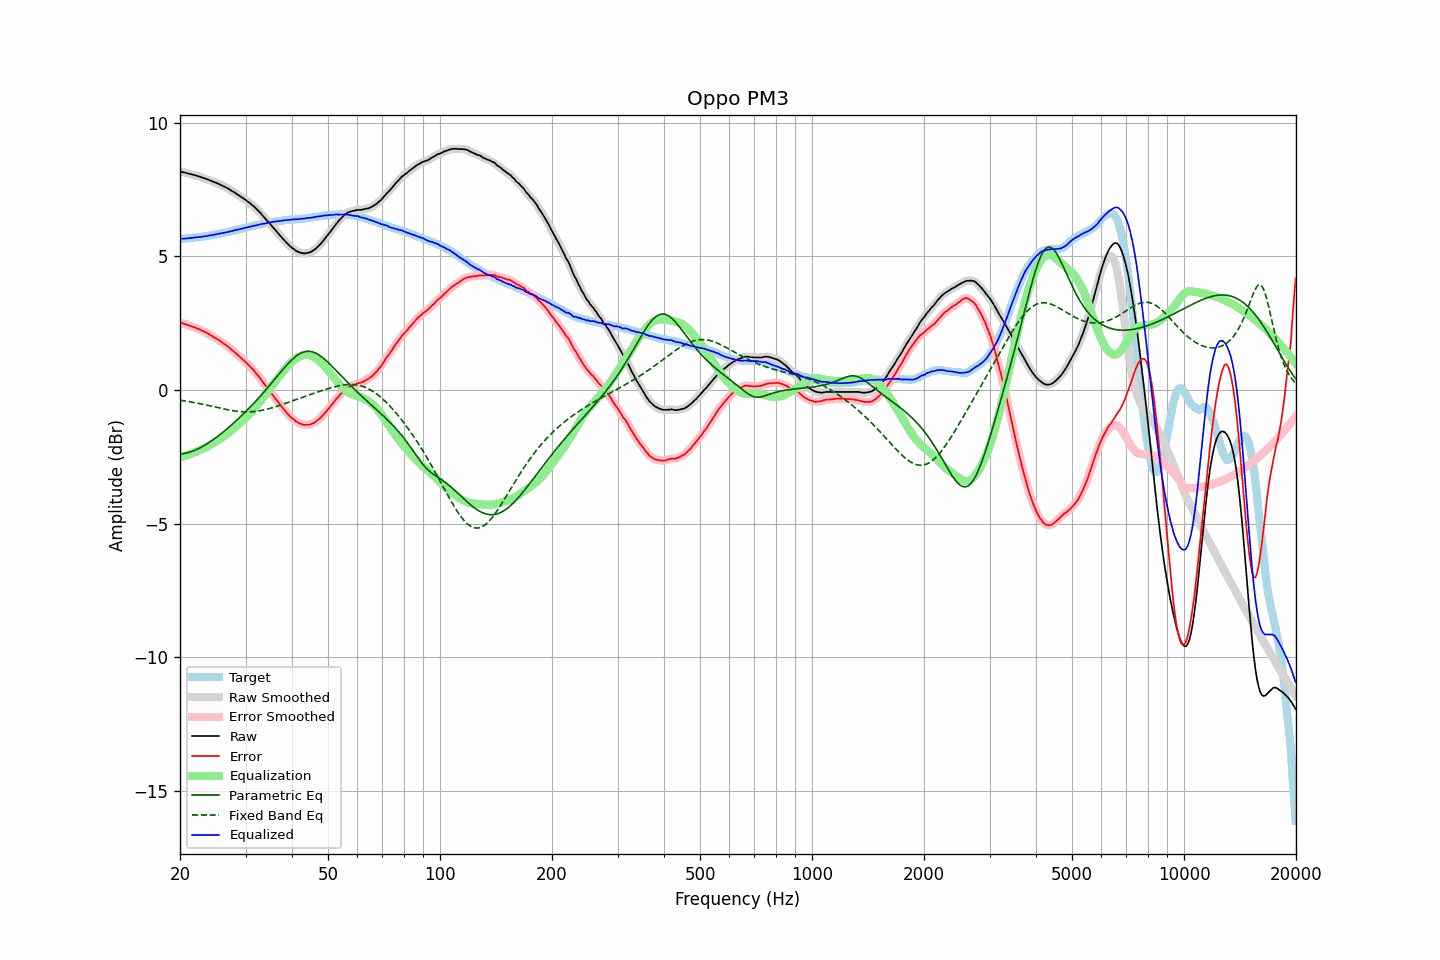

Source data for this figure (header and first rows):
frequency, raw, error, smoothed, error_smoothed, equalization, parametric_eq, fixed_band_eq, equalized_raw, equalized_smoothed, target
20.00, 8.17, 2.53, 8.18, 2.53, -2.53, -2.40, -0.38, 5.65, 5.65, 5.65
20.20, 8.16, 2.52, 8.16, 2.51, -2.51, -2.40, -0.39, 5.66, 5.65, 5.65
20.40, 8.14, 2.49, 8.15, 2.49, -2.49, -2.39, -0.40, 5.66, 5.66, 5.66
20.61, 8.13, 2.47, 8.13, 2.47, -2.47, -2.38, -0.41, 5.67, 5.66, 5.67
20.81, 8.11, 2.45, 8.12, 2.44, -2.45, -2.36, -0.42, 5.67, 5.67, 5.67
21.02, 8.10, 2.43, 8.10, 2.43, -2.43, -2.35, -0.43, 5.68, 5.67, 5.68
21.23, 8.08, 2.41, 8.09, 2.40, -2.41, -2.33, -0.44, 5.68, 5.68, 5.68
21.44, 8.07, 2.39, 8.07, 2.38, -2.38, -2.31, -0.45, 5.69, 5.69, 5.69
21.66, 8.05, 2.36, 8.06, 2.36, -2.36, -2.29, -0.46, 5.69, 5.69, 5.70
21.87, 8.04, 2.35, 8.04, 2.34, -2.34, -2.27, -0.47, 5.70, 5.70, 5.70
22.09, 8.02, 2.32, 8.02, 2.32, -2.32, -2.24, -0.49, 5.71, 5.71, 5.71
22.31, 8.00, 2.29, 8.01, 2.29, -2.29, -2.21, -0.50, 5.71, 5.71, 5.72
22.54, 7.98, 2.27, 7.98, 2.26, -2.27, -2.18, -0.51, 5.72, 5.72, 5.72
22.76, 7.96, 2.24, 7.96, 2.24, -2.24, -2.15, -0.52, 5.73, 5.73, 5.73
22.99, 7.94, 2.21, 7.94, 2.21, -2.21, -2.12, -0.53, 5.73, 5.73, 5.74
23.22, 7.92, 2.18, 7.92, 2.18, -2.18, -2.08, -0.55, 5.74, 5.74, 5.75
23.45, 7.90, 2.15, 7.91, 2.15, -2.15, -2.05, -0.56, 5.75, 5.76, 5.76
23.69, 7.88, 2.12, 7.88, 2.12, -2.12, -2.01, -0.57, 5.77, 5.77, 5.76
23.92, 7.86, 2.09, 7.86, 2.09, -2.08, -1.97, -0.59, 5.78, 5.78, 5.77
24.16, 7.83, 2.05, 7.84, 2.05, -2.05, -1.93, -0.60, 5.78, 5.79, 5.78
24.40, 7.81, 2.02, 7.81, 2.02, -2.02, -1.89, -0.61, 5.80, 5.80, 5.79
24.65, 7.78, 1.97, 7.79, 1.98, -1.98, -1.85, -0.63, 5.80, 5.81, 5.81
24.89, 7.76, 1.94, 7.76, 1.94, -1.94, -1.80, -0.64, 5.82, 5.82, 5.82
25.14, 7.73, 1.90, 7.74, 1.90, -1.91, -1.76, -0.65, 5.83, 5.83, 5.83
25.39, 7.71, 1.87, 7.71, 1.87, -1.87, -1.71, -0.67, 5.85, 5.84, 5.84
25.65, 7.68, 1.83, 7.68, 1.83, -1.83, -1.66, -0.68, 5.86, 5.86, 5.85
25.91, 7.66, 1.79, 7.66, 1.79, -1.79, -1.62, -0.70, 5.87, 5.87, 5.87
26.16, 7.62, 1.74, 7.62, 1.75, -1.75, -1.57, -0.71, 5.88, 5.88, 5.88
26.43, 7.60, 1.71, 7.60, 1.70, -1.71, -1.52, -0.72, 5.89, 5.89, 5.89
26.69, 7.56, 1.67, 7.57, 1.66, -1.66, -1.47, -0.73, 5.90, 5.90, 5.90
26.96, 7.53, 1.62, 7.53, 1.62, -1.61, -1.42, -0.75, 5.92, 5.92, 5.92
27.23, 7.50, 1.57, 7.50, 1.57, -1.57, -1.36, -0.76, 5.93, 5.93, 5.93
27.50, 7.45, 1.51, 7.46, 1.51, -1.52, -1.31, -0.77, 5.94, 5.94, 5.95
27.77, 7.42, 1.47, 7.42, 1.46, -1.46, -1.26, -0.78, 5.96, 5.96, 5.96
28.05, 7.38, 1.41, 7.38, 1.41, -1.41, -1.20, -0.79, 5.97, 5.97, 5.98
28.33, 7.34, 1.36, 7.35, 1.36, -1.36, -1.15, -0.79, 5.99, 5.99, 5.98
28.62, 7.31, 1.30, 7.30, 1.30, -1.30, -1.09, -0.80, 6.00, 6.00, 6.00
28.90, 7.26, 1.25, 7.26, 1.25, -1.25, -1.04, -0.81, 6.01, 6.01, 6.01
29.19, 7.22, 1.19, 7.22, 1.19, -1.20, -0.98, -0.81, 6.03, 6.03, 6.03
29.48, 7.18, 1.14, 7.19, 1.14, -1.14, -0.92, -0.82, 6.04, 6.04, 6.04
29.78, 7.15, 1.09, 7.14, 1.09, -1.09, -0.86, -0.82, 6.06, 6.06, 6.06
30.08, 7.11, 1.04, 7.10, 1.03, -1.03, -0.80, -0.82, 6.07, 6.07, 6.07
30.38, 7.06, 0.97, 7.06, 0.97, -0.97, -0.74, -0.82, 6.08, 6.09, 6.09
30.68, 7.01, 0.92, 7.01, 0.91, -0.91, -0.68, -0.82, 6.10, 6.10, 6.10
30.99, 6.97, 0.85, 6.97, 0.85, -0.85, -0.62, -0.82, 6.11, 6.11, 6.12
31.30, 6.92, 0.79, 6.92, 0.79, -0.79, -0.56, -0.82, 6.13, 6.13, 6.12
31.61, 6.86, 0.72, 6.86, 0.72, -0.72, -0.49, -0.81, 6.14, 6.14, 6.14
31.93, 6.81, 0.65, 6.81, 0.65, -0.65, -0.43, -0.80, 6.16, 6.15, 6.15
32.24, 6.74, 0.57, 6.75, 0.58, -0.58, -0.36, -0.80, 6.17, 6.17, 6.17
32.57, 6.69, 0.51, 6.69, 0.50, -0.50, -0.30, -0.79, 6.18, 6.18, 6.18
32.89, 6.62, 0.43, 6.62, 0.43, -0.42, -0.23, -0.78, 6.20, 6.20, 6.20
33.22, 6.55, 0.35, 6.55, 0.35, -0.34, -0.16, -0.76, 6.21, 6.21, 6.21
33.55, 6.48, 0.26, 6.48, 0.26, -0.26, -0.09, -0.75, 6.22, 6.22, 6.22
33.89, 6.41, 0.18, 6.41, 0.18, -0.18, -0.03, -0.74, 6.23, 6.23, 6.23
34.23, 6.35, 0.09, 6.35, 0.10, -0.10, 0.04, -0.72, 6.24, 6.24, 6.25
34.57, 6.28, 0.03, 6.28, 0.02, -0.02, 0.12, -0.71, 6.26, 6.26, 6.26
34.92, 6.22, -0.05, 6.21, -0.06, 0.06, 0.19, -0.69, 6.27, 6.27, 6.27
35.27, 6.15, -0.14, 6.15, -0.14, 0.14, 0.26, -0.67, 6.28, 6.28, 6.29
35.62, 6.08, -0.22, 6.07, -0.22, 0.22, 0.33, -0.65, 6.29, 6.29, 6.29
35.97, 6.00, -0.30, 6.00, -0.30, 0.30, 0.40, -0.64, 6.30, 6.30, 6.30
... 635 more rows
